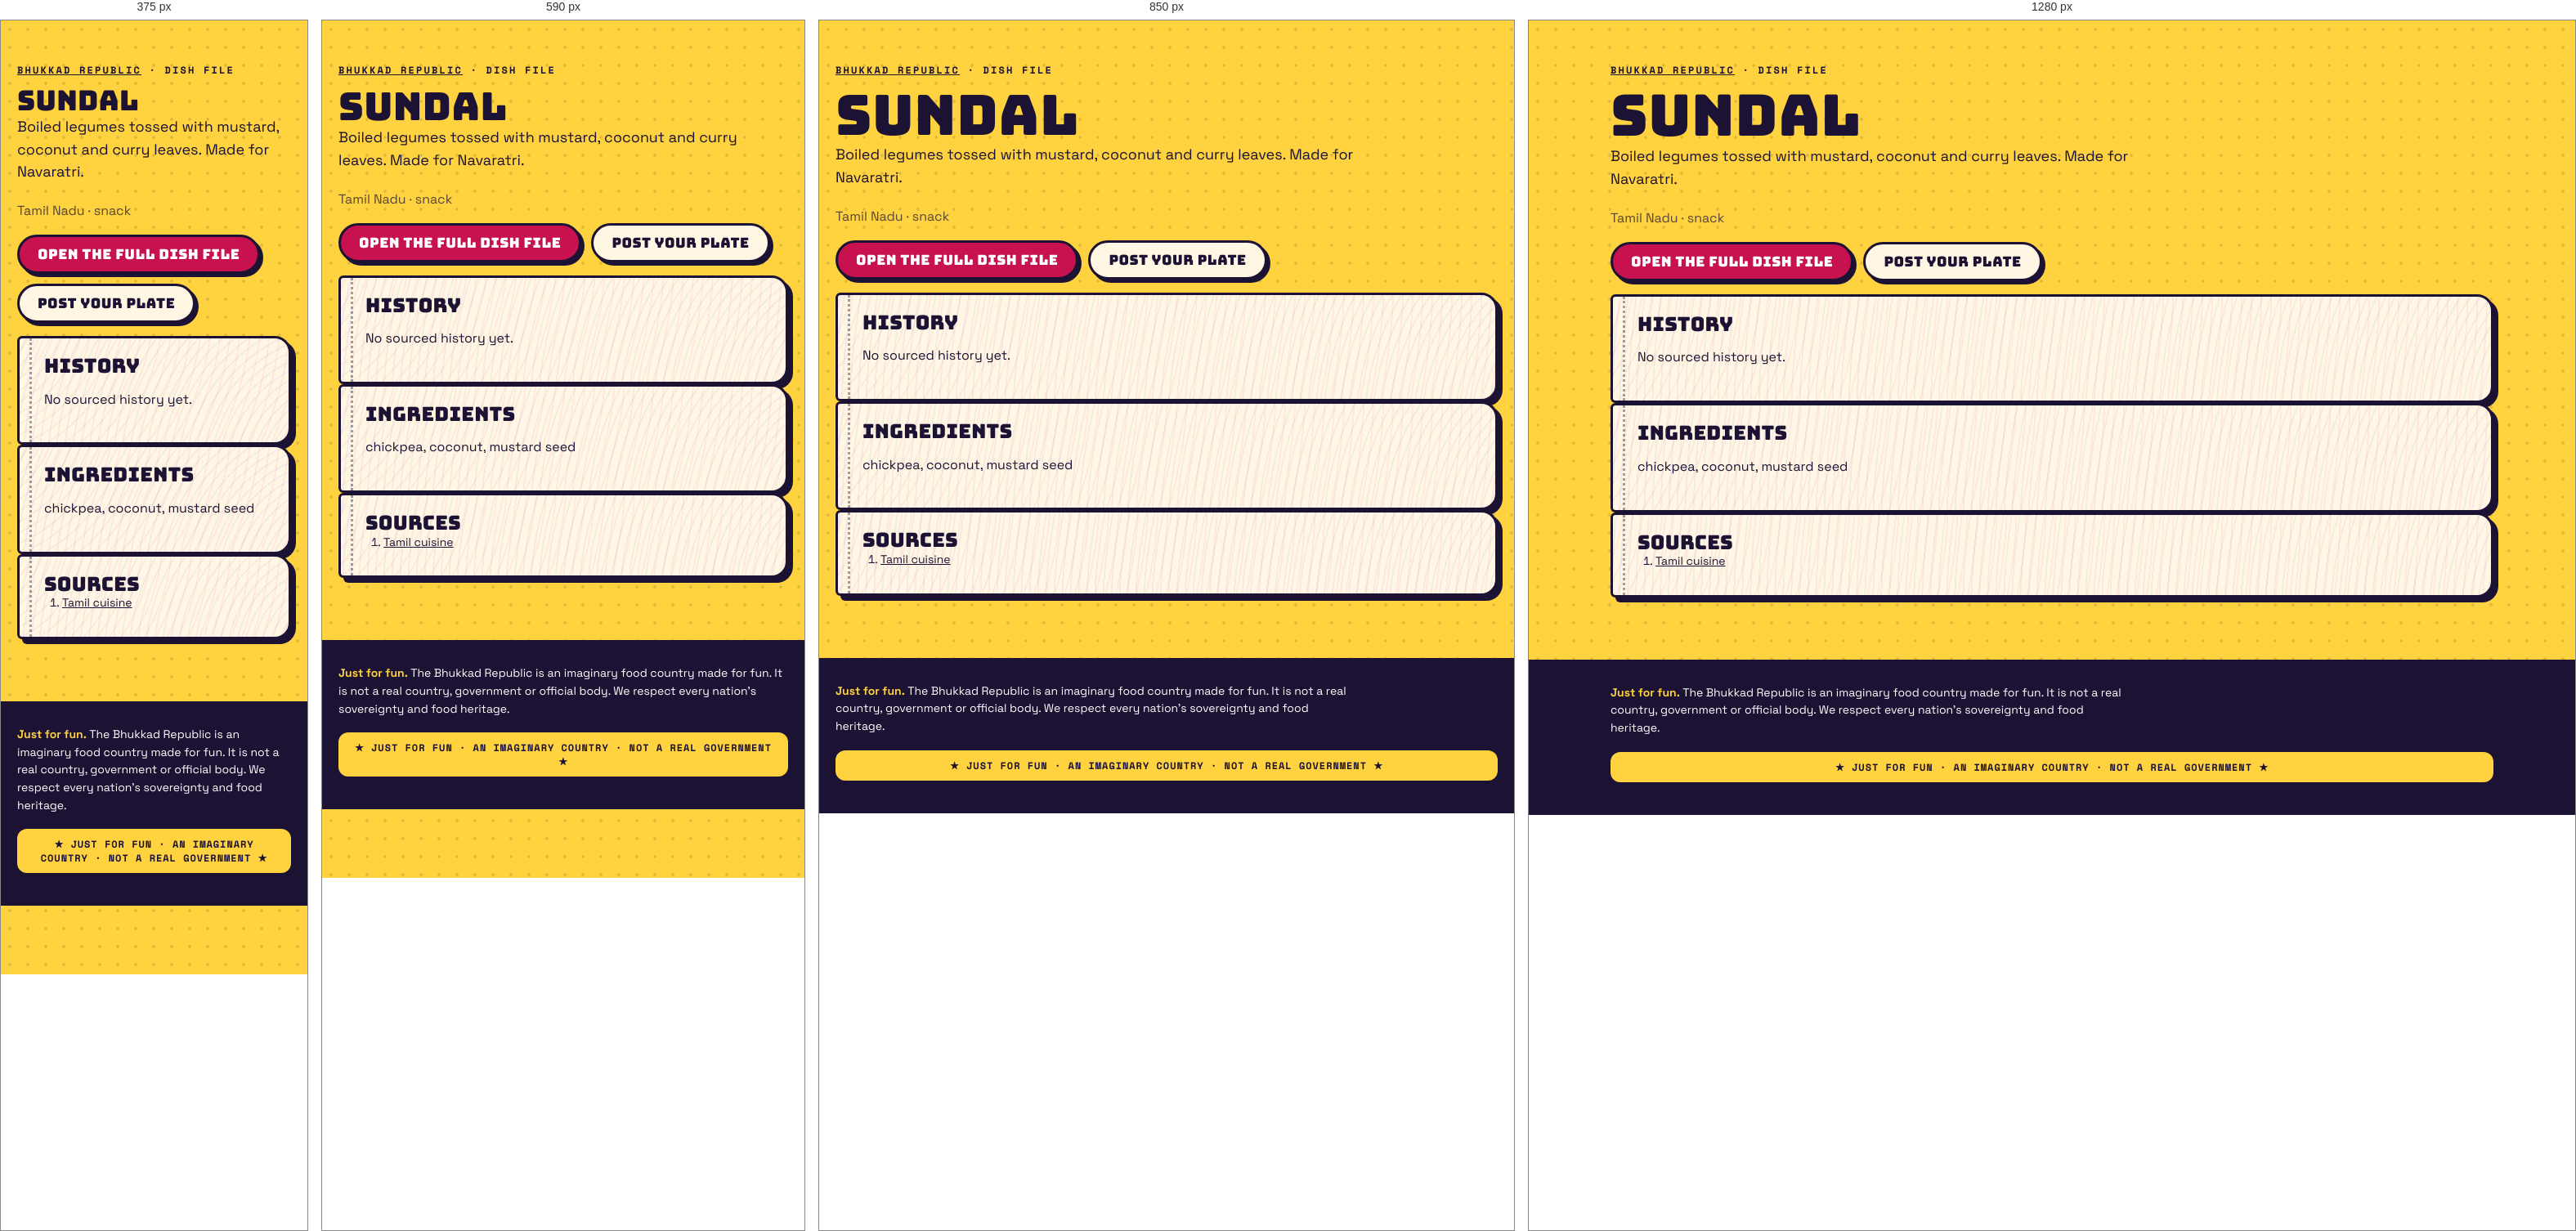
Rendered at 375 px, 590 px, 850 px and 1280 px, left to right.

<!-- file: index.html -->
<!doctype html><html lang="en"><head><meta charset="utf-8"><meta name="viewport" content="width=device-width,initial-scale=1">
<title>Sundal · dish file · Bhukkad Republic</title><meta name="description" content="Boiled legumes tossed with mustard, coconut and curry leaves. Made for Navaratri.">

<meta property="og:type" content="article"><meta property="og:title" content="Sundal · Bhukkad Republic"><meta property="og:description" content="Boiled legumes tossed with mustard, coconut and curry leaves. Made for Navaratri.">
<link rel="icon" href="/favicon.svg" type="image/svg+xml">
<link rel="stylesheet" href="/fonts.css"><link rel="stylesheet" href="/styles.css">
<script type="application/ld+json">{"@context":"https://schema.org","@type":"Article","headline":"Sundal: history, ingredients and where it comes from","about":"Sundal","description":"Boiled legumes tossed with mustard, coconut and curry leaves. Made for Navaratri.","inLanguage":"en"}</script></head>
<body><main class="wrap pagehead"><p class="kicker"><a href="/">Bhukkad Republic</a> · dish file</p><h1>Sundal</h1>
<p class="lede">Boiled legumes tossed with mustard, coconut and curry leaves. Made for Navaratri.</p><p class="muted">Tamil Nadu · snack</p>

<p class="cta-row"><a class="btn" href="/#/dish/sundal">Open the full dish file</a><a class="btn alt" href="/#/chowk/new?dish=sundal">Post your plate</a></p>
<section class="pg"><h2>History</h2><p>No sourced history yet.</p></section>
<section class="pg"><h2>Ingredients</h2><p>chickpea, coconut, mustard seed</p></section>
<section class="pg"><h2>Sources</h2><ol class="sources"><li><a href="https://en.wikipedia.org/wiki/Tamil_cuisine" rel="nofollow noopener">Tamil cuisine</a></li></ol></section></main>
<footer class="foot"><div class="wrap"><p class="legalnote"><b>Just for fun.</b> The Bhukkad Republic is an imaginary food country made for fun. It is not a real country, government or official body. We respect every nation's sovereignty and food heritage.</p><div class="fun-tag">★ JUST FOR FUN · AN IMAGINARY COUNTRY · NOT A REAL GOVERNMENT ★</div></div></footer></body></html>

/* @media block from styles.css */
@media (max-width: 520px) { .top nav a { padding: 8px 8px; font-size: 11.5px; } .brand-txt { display: none; } }

/* @media block from styles.css */
@media (min-width: 900px) { .hero { grid-template-columns: 1.15fr .85fr; padding-top: 56px; } }

/* @media block from styles.css */
@media (min-width: 760px) { .news { grid-template-columns: repeat(3, 1fr); } .news .lead { grid-column: span 2; } }

/* @media block from styles.css */
@media (max-width: 520px) { .board-head, .row { grid-template-columns: 44px 1fr 44px 0; } .board-head > :last-child, .row > :last-child { display: none; } .row { font-size: 14px; } }

/* @media block from styles.css */
@media (min-width: 800px) { .stats { grid-template-columns: repeat(4, 1fr); } }

/* @media block from styles.css */
@media (min-width: 620px) { .id-grid { grid-template-columns: 170px 1fr; } }

/* @media block from styles.css */
@media (min-width: 560px) { .visas { grid-template-columns: 1fr 1fr; } }

/* @media block from styles.css */
@media (min-width: 560px) { .claim .sides { grid-template-columns: 1fr 1fr; } }

/* @media block from styles.css */
@media (min-width: 760px) { .passes { grid-template-columns: 1fr 1fr; } }

/* @media block from styles.css */
@media (min-width: 900px) { .hero { grid-template-columns: minmax(0, 1.15fr) minmax(0, .85fr); } }

/* @media block from styles.css */
@media (min-width: 560px) { .visas { grid-template-columns: repeat(2, minmax(0, 1fr)); } }

/* @media block from styles.css */
@media (min-width: 620px) { .id-grid { grid-template-columns: 170px minmax(0, 1fr); } }

/* @media block from styles.css */
@media (min-width: 760px) { .news { grid-template-columns: repeat(3, minmax(0, 1fr)); } .passes { grid-template-columns: repeat(2, minmax(0, 1fr)); } }

/* @media block from styles.css */
@media (min-width: 800px) { .stats { grid-template-columns: repeat(4, minmax(0, 1fr)); } }

/* @media block from styles.css */
@media (max-width: 799px) { .stats { grid-template-columns: repeat(2, minmax(0, 1fr)); } }

/* @media block from styles.css */
@media (max-width: 560px) {
  .claim .stamp { position: static; display: inline-flex; margin: 0 0 8px; }
  .claim .when { padding-right: 0; min-height: 0; }
  .claim { display: flex; flex-direction: column; align-items: flex-start; }
  .claim .when, .claim p, .claim .sides, .claim .pen { align-self: stretch; }
  .claim .stamp { order: -1; }
}

/* @media block from styles.css */
@media (min-width: 760px) { .quiz-teaser { grid-template-columns: minmax(0, 1fr) auto; padding: 34px; } }

/* @media block from styles.css */
@media (max-width: 520px) { .top nav a { padding: 8px 7px; font-size: 11px; letter-spacing: .02em; } }

/* @media block from styles.css */
@media (min-width: 700px) { .modes { grid-template-columns: repeat(2, minmax(0, 1fr)); } }

/* @media block from styles.css */
@media (min-width: 521px) { .board-head, .row { grid-template-columns: 56px 1fr 64px 120px; } }

/* @media block from styles.css */
@media (min-width: 720px) { .brand-txt { display: block; } }

/* @media block from styles.css */
@media (max-width: 520px) { .top nav .lg { display: none; } .top nav a { padding: 8px 6px; } .top nav .parl { width: 34px; height: 34px; margin-left: 2px; } }

/* @media block from styles.css */
@media (min-width: 900px) { .seal-pos { left: -26px; top: -34px; } }

/* @media block from styles.css */
@media (min-width: 640px) { .republic-facts { grid-template-columns: repeat(2, minmax(0, 1fr)); } }

/* @media block from styles.css */
@media (min-width: 960px) { .republic-facts { grid-template-columns: repeat(3, minmax(0, 1fr)); } }

/* @media block from styles.css */
@media (min-width: 640px) { .foot-grid { grid-template-columns: auto minmax(0, 1fr); } }

/* @media block from styles.css */
@media (min-width: 640px) { .two { grid-template-columns: repeat(2, minmax(0, 1fr)); } }

/* @media block from styles.css */
@media (min-width: 900px) { .seal-pos { left: -30px; right: auto; top: -34px; } .seal-pos .seal { width: 108px; height: 108px; } }

/* @media block from styles.css */
@media (min-width: 900px) { .chowk-grid { grid-template-columns: minmax(0, 1fr) 300px; } .side-col { position: sticky; top: 84px; } }

/* @media block from styles.css */
@media (min-width: 760px) { .minis { grid-template-columns: repeat(3, minmax(0, 1fr)); } }

/* @media block from styles.css */
@media (min-width: 760px) { .two-col { grid-template-columns: repeat(2, minmax(0, 1fr)); } }

/* @media block from styles.css */
@media (max-width: 720px) {
  body { padding-bottom: 84px; }
  .top nav .nav-chowk, .top nav .nav-counter, .top nav .nav-parl { display: none; }
  .tabbar { position: fixed; left: 10px; right: 10px; bottom: max(10px, env(safe-area-inset-bottom)); z-index: 45; display: flex; justify-content: space-around; align-items: center;
    background: var(--ink); border-radius: 999px; padding: 8px 6px; box-shadow: 4px 4px 0 var(--pink); border: 3px solid var(--ink); }
  .tabbar a { display: grid; justify-items: center; gap: 2px; color: #cfc8ee; text-decoration: none; font: 700 10px var(--mono); text-transform: uppercase; padding: 4px 10px; min-width: 52px; }
  .tabbar a[data-on] { color: var(--yellow); }
  .tabbar .plus { background: var(--pink); color: #fff; border-radius: 50%; width: 54px; height: 54px; min-width: 0; padding: 0; margin-top: -26px; border: 3px solid var(--ink); display: grid; place-items: center; box-shadow: 3px 3px 0 var(--yellow); }
  .toast { bottom: 96px; }
}

/* @media block from styles.css */
@media (min-width: 721px) { .tabbar { display: none !important; } }

/* @media block from styles.css */
@media (max-width: 720px) {
  .top nav .nav-explore, .top nav .nav-chowk, .top nav .nav-me { display: none; }
  .top nav .nav-parl, .top nav .nav-fun { display: inline-flex; }
}

/* @media block from styles.css */
@media (min-width: 700px) { .hub { grid-template-columns: repeat(2, minmax(0, 1fr)); } }

/* @media block from styles.css */
@media (min-width: 560px) { .passcard { grid-template-columns: 130px minmax(0, 1fr); } .passcard .mrz { grid-column: 1 / -1; } }

/* @media block from styles.css */
@media (min-width: 700px) { .cabgrid { grid-template-columns: repeat(2, minmax(0, 1fr)); } }

/* @media block from styles.css */
@media (max-width: 720px) { .totop { bottom: 100px; } }

/* @media block from styles.css */
@media (min-width: 760px) { .doors { grid-template-columns: repeat(3, minmax(0, 1fr)); } }

/* @media block from styles.css */
@media (max-width: 520px) { .commander { flex-direction: column; align-items: flex-start; } .commander h2 { font-size: 26px; } }